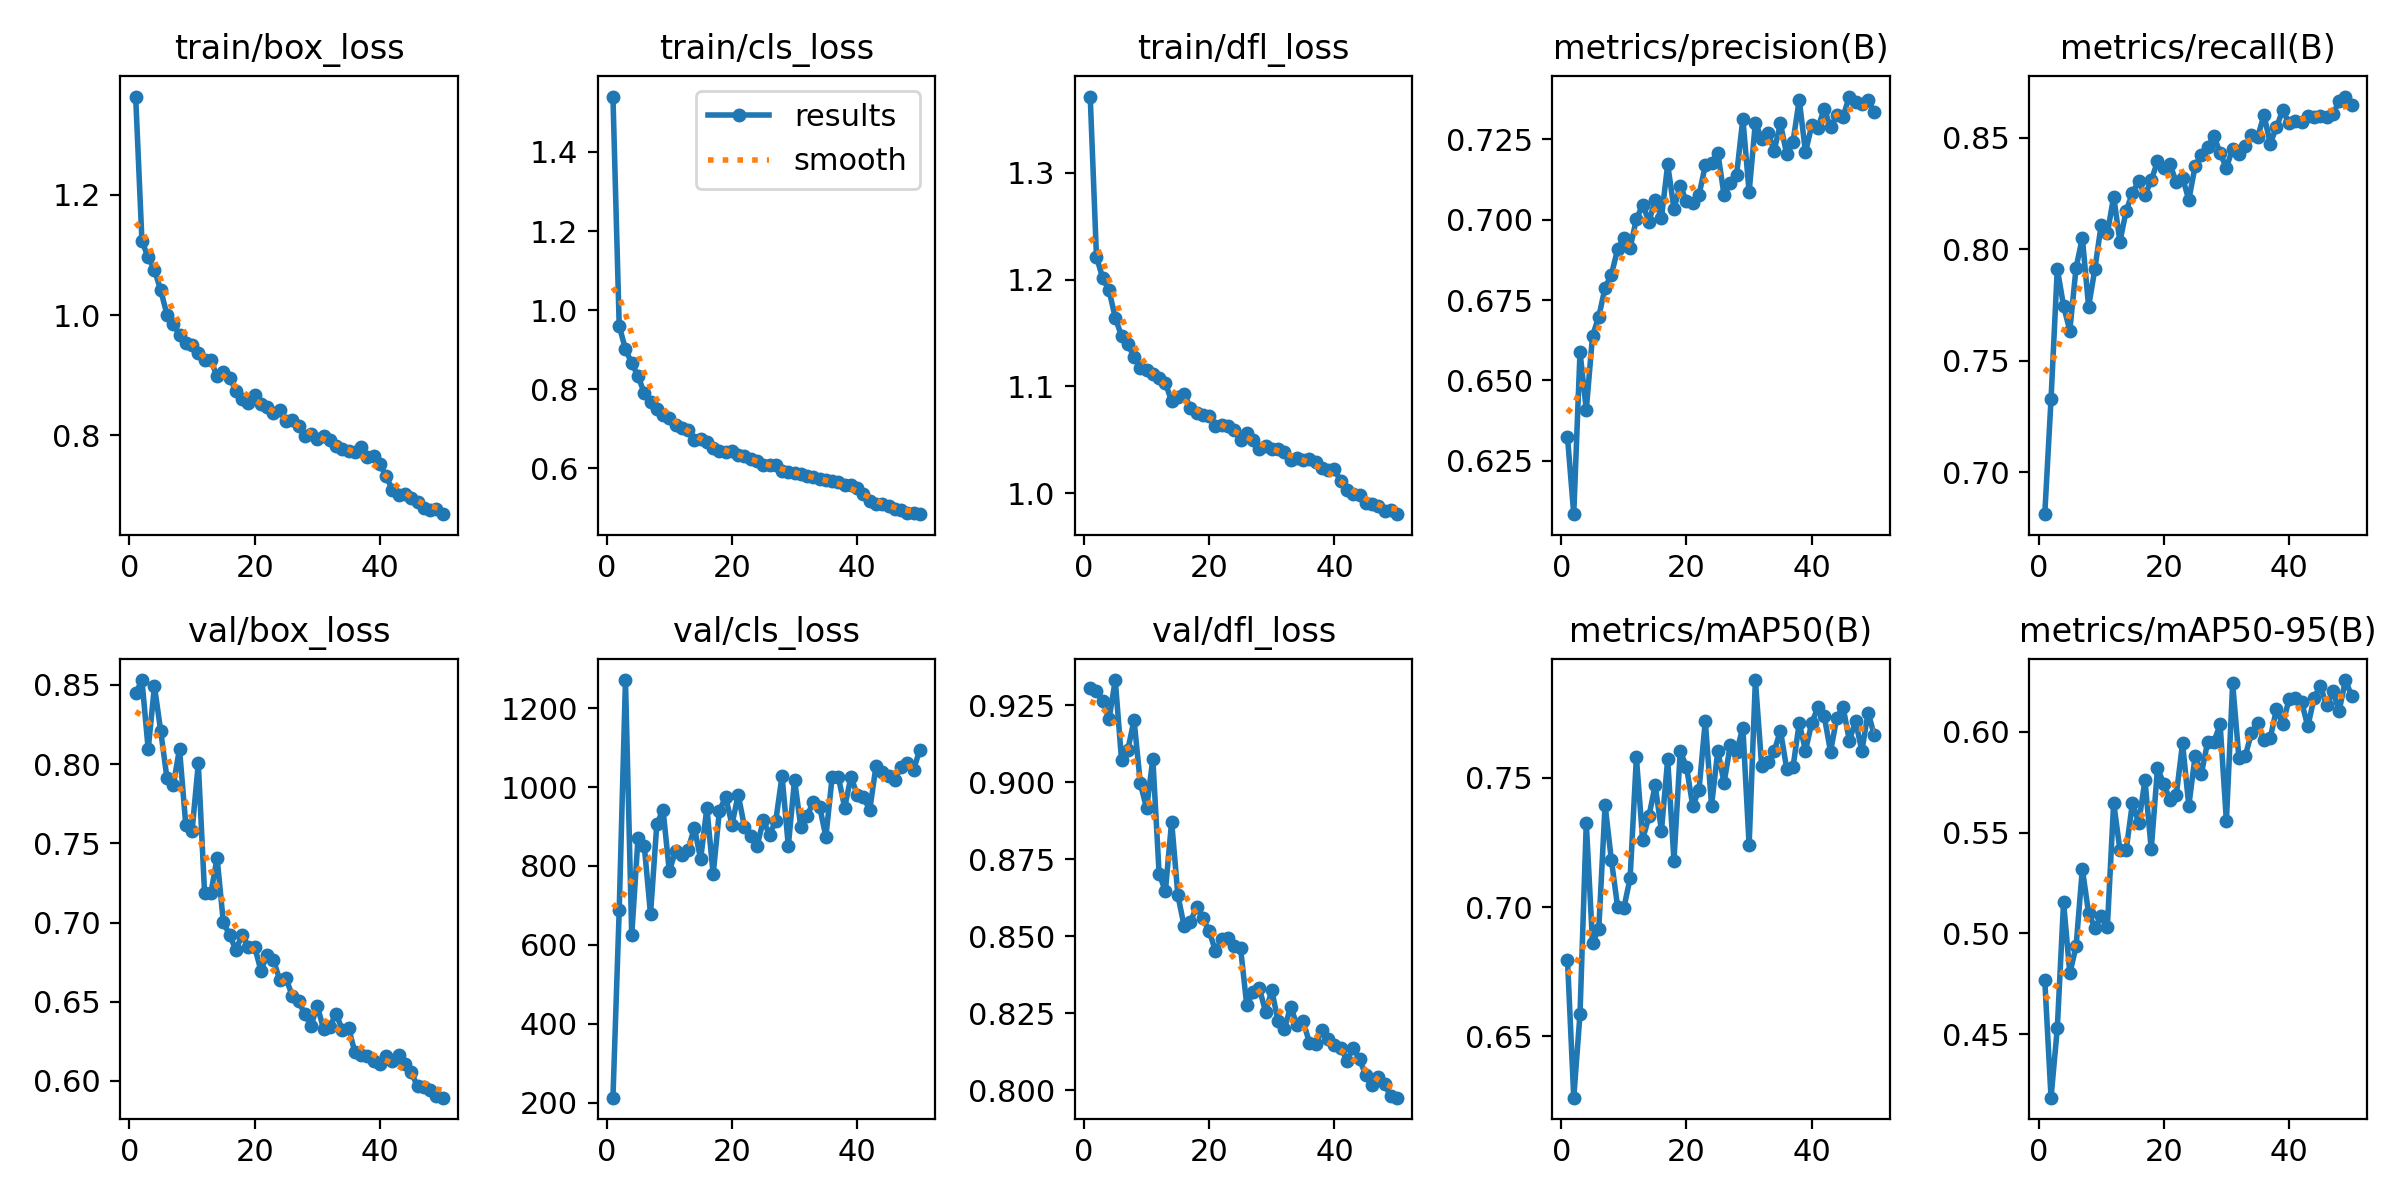

Source data for this figure (header and first rows):
epoch, time, train/box_loss, train/cls_loss, train/dfl_loss, metrics/precision(B), metrics/recall(B), metrics/mAP50(B), metrics/mAP50-95(B), val/box_loss, val/cls_loss, val/dfl_loss, lr/pg0, lr/pg1, lr/pg2
1, 529.6, 1.364, 1.54, 1.371, 0.6324, 0.6813, 0.6796, 0.4768, 0.8446, 212.5, 0.9305, 0.000661, 0.000661, 0.000661
2, 816.7, 1.123, 0.9604, 1.221, 0.6084, 0.7328, 0.6263, 0.4184, 0.8531, 687.8, 0.9295, 0.001301, 0.001301, 0.001301
3, 1094, 1.096, 0.9005, 1.201, 0.6588, 0.7912, 0.6587, 0.4528, 0.8095, 1271, 0.9264, 0.001915, 0.001915, 0.001915
4, 1372, 1.076, 0.8655, 1.19, 0.6408, 0.7746, 0.7325, 0.5154, 0.8493, 623.7, 0.9204, 0.001881, 0.001881, 0.001881
5, 1650, 1.041, 0.8335, 1.164, 0.6639, 0.7635, 0.6862, 0.4801, 0.8209, 870.2, 0.9332, 0.001842, 0.001842, 0.001842
6, 1926, 1.001, 0.7898, 1.147, 0.6698, 0.7917, 0.6916, 0.4935, 0.791, 851.4, 0.9073, 0.001802, 0.001802, 0.001802
7, 2202, 0.9851, 0.7677, 1.14, 0.6788, 0.8051, 0.7395, 0.532, 0.7867, 677.7, 0.9105, 0.001762, 0.001762, 0.001762
8, 2479, 0.9673, 0.7505, 1.127, 0.6828, 0.7742, 0.7184, 0.5099, 0.8096, 905.3, 0.9202, 0.001723, 0.001723, 0.001723
9, 2757, 0.9533, 0.7334, 1.117, 0.6908, 0.7911, 0.7002, 0.5028, 0.7618, 942.5, 0.8996, 0.001683, 0.001683, 0.001683
10, 3032, 0.95, 0.7267, 1.115, 0.6944, 0.8107, 0.6997, 0.5084, 0.7576, 786.6, 0.8916, 0.001644, 0.001644, 0.001644
11, 3308, 0.9362, 0.7103, 1.112, 0.6912, 0.8072, 0.7112, 0.5034, 0.8004, 838.4, 0.9075, 0.001604, 0.001604, 0.001604
12, 3582, 0.9257, 0.7022, 1.108, 0.7001, 0.8235, 0.7579, 0.5649, 0.7187, 828.8, 0.8704, 0.001564, 0.001564, 0.001564
13, 3858, 0.9245, 0.6961, 1.103, 0.7046, 0.8034, 0.7261, 0.5413, 0.7184, 841, 0.8647, 0.001525, 0.001525, 0.001525
14, 4133, 0.898, 0.6722, 1.086, 0.6994, 0.8172, 0.7351, 0.5415, 0.7408, 897.4, 0.8873, 0.001485, 0.001485, 0.001485
15, 4410, 0.9056, 0.6735, 1.09, 0.7061, 0.8252, 0.7471, 0.5647, 0.7002, 817.3, 0.8633, 0.001446, 0.001446, 0.001446
16, 4685, 0.8955, 0.6662, 1.093, 0.7006, 0.8305, 0.7296, 0.5548, 0.6922, 947.1, 0.8533, 0.001406, 0.001406, 0.001406
17, 4960, 0.8739, 0.652, 1.08, 0.7172, 0.8242, 0.7571, 0.576, 0.6827, 778.5, 0.8547, 0.001366, 0.001366, 0.001366
18, 5234, 0.8607, 0.6443, 1.075, 0.7034, 0.8308, 0.718, 0.5417, 0.6922, 939.9, 0.8596, 0.001327, 0.001327, 0.001327
19, 5507, 0.8533, 0.6406, 1.073, 0.7105, 0.8393, 0.7603, 0.5819, 0.6846, 974.7, 0.8559, 0.001287, 0.001287, 0.001287
20, 5783, 0.8662, 0.6423, 1.072, 0.7057, 0.8365, 0.7542, 0.5743, 0.6847, 904.9, 0.8517, 0.001248, 0.001248, 0.001248
21, 6060, 0.8523, 0.633, 1.063, 0.7052, 0.838, 0.7392, 0.5661, 0.6696, 980.5, 0.8452, 0.001208, 0.001208, 0.001208
22, 6335, 0.8474, 0.6309, 1.064, 0.7077, 0.8299, 0.7453, 0.5687, 0.6798, 898.9, 0.8491, 0.001168, 0.001168, 0.001168
23, 6611, 0.8369, 0.6223, 1.063, 0.7168, 0.832, 0.772, 0.5942, 0.6763, 876.6, 0.8494, 0.001129, 0.001129, 0.001129
24, 6887, 0.8411, 0.6189, 1.06, 0.7175, 0.8221, 0.7393, 0.5633, 0.6639, 849.6, 0.847, 0.001089, 0.001089, 0.001089
25, 7160, 0.8228, 0.6074, 1.05, 0.7208, 0.8371, 0.7605, 0.5879, 0.6647, 915.3, 0.8463, 0.00105, 0.00105, 0.00105
26, 7437, 0.8249, 0.6082, 1.056, 0.7076, 0.8423, 0.748, 0.5792, 0.6538, 879.5, 0.8276, 0.00101, 0.00101, 0.00101
27, 7713, 0.8153, 0.6069, 1.05, 0.7115, 0.8457, 0.7628, 0.5948, 0.6502, 914.5, 0.8319, 0.0009704, 0.0009704, 0.0009704
28, 7987, 0.7993, 0.5922, 1.041, 0.7139, 0.8508, 0.7601, 0.595, 0.6424, 1028, 0.8332, 0.0009308, 0.0009308, 0.0009308
29, 8261, 0.8012, 0.5911, 1.044, 0.7314, 0.8429, 0.7694, 0.6037, 0.6348, 850.7, 0.8255, 0.0008912, 0.0008912, 0.0008912
30, 8540, 0.7942, 0.5885, 1.042, 0.7085, 0.8366, 0.7239, 0.5558, 0.6474, 1018, 0.8325, 0.0008516, 0.0008516, 0.0008516
31, 8817, 0.7992, 0.5851, 1.042, 0.7302, 0.8449, 0.7878, 0.6241, 0.6327, 897.8, 0.8224, 0.000812, 0.000812, 0.000812
32, 9134, 0.7912, 0.5792, 1.038, 0.7251, 0.8427, 0.7547, 0.5868, 0.6343, 927.1, 0.8199, 0.0007724, 0.0007724, 0.0007724
33, 9508, 0.7819, 0.5769, 1.032, 0.727, 0.8462, 0.756, 0.5878, 0.6426, 962.6, 0.8272, 0.0007328, 0.0007328, 0.0007328
34, 9859, 0.7764, 0.5725, 1.033, 0.7214, 0.8513, 0.7603, 0.5995, 0.6321, 950.2, 0.8212, 0.0006932, 0.0006932, 0.0006932
35, 10130, 0.7739, 0.5692, 1.031, 0.7299, 0.8503, 0.7683, 0.6045, 0.6334, 874.1, 0.8225, 0.0006536, 0.0006536, 0.0006536
36, 10399, 0.7719, 0.5667, 1.032, 0.7203, 0.8601, 0.7535, 0.5958, 0.6181, 1025, 0.8155, 0.000614, 0.000614, 0.000614
37, 10670, 0.7794, 0.564, 1.029, 0.7241, 0.8473, 0.754, 0.597, 0.6166, 1025, 0.8152, 0.0005744, 0.0005744, 0.0005744
38, 10940, 0.7642, 0.5583, 1.023, 0.7373, 0.8547, 0.7711, 0.6112, 0.6155, 948, 0.8197, 0.0005348, 0.0005348, 0.0005348
39, 11212, 0.7645, 0.5574, 1.022, 0.7209, 0.8623, 0.7605, 0.6037, 0.6128, 1026, 0.8165, 0.0004952, 0.0004952, 0.0004952
40, 11494, 0.7518, 0.5508, 1.022, 0.7293, 0.8564, 0.7712, 0.6161, 0.6107, 980.3, 0.8148, 0.0004556, 0.0004556, 0.0004556
41, 11776, 0.7313, 0.5342, 1.011, 0.7286, 0.8573, 0.7774, 0.6167, 0.616, 974.5, 0.8139, 0.000416, 0.000416, 0.000416
42, 12413, 0.7085, 0.5176, 1.003, 0.7345, 0.8571, 0.7738, 0.6149, 0.6127, 942, 0.8097, 0.0003764, 0.0003764, 0.0003764
43, 12690, 0.7006, 0.5091, 0.9996, 0.7287, 0.8599, 0.7601, 0.6027, 0.6164, 1053, 0.8139, 0.0003368, 0.0003368, 0.0003368
44, 12934, 0.7011, 0.5094, 0.998, 0.7325, 0.8592, 0.7733, 0.6168, 0.6106, 1038, 0.8101, 0.0002972, 0.0002972, 0.0002972
45, 13192, 0.695, 0.5032, 0.9907, 0.732, 0.8598, 0.7774, 0.6229, 0.6054, 1028, 0.805, 0.0002576, 0.0002576, 0.0002576
46, 13536, 0.6891, 0.4975, 0.9901, 0.7383, 0.8593, 0.7644, 0.6131, 0.5966, 1019, 0.8016, 0.000218, 0.000218, 0.000218
47, 14217, 0.6778, 0.4938, 0.9884, 0.7365, 0.8604, 0.772, 0.6202, 0.5965, 1052, 0.8043, 0.0001784, 0.0001784, 0.0001784
48, 14502, 0.6754, 0.4869, 0.9832, 0.7359, 0.8664, 0.7604, 0.6103, 0.5944, 1060, 0.8021, 0.0001388, 0.0001388, 0.0001388
49, 14784, 0.6771, 0.486, 0.9839, 0.7371, 0.8684, 0.7753, 0.6257, 0.5907, 1044, 0.7981, 9.92e-05, 9.92e-05, 9.92e-05
50, 15270, 0.6683, 0.4834, 0.9804, 0.7334, 0.8647, 0.7664, 0.6178, 0.5894, 1095, 0.7977, 5.96e-05, 5.96e-05, 5.96e-05
